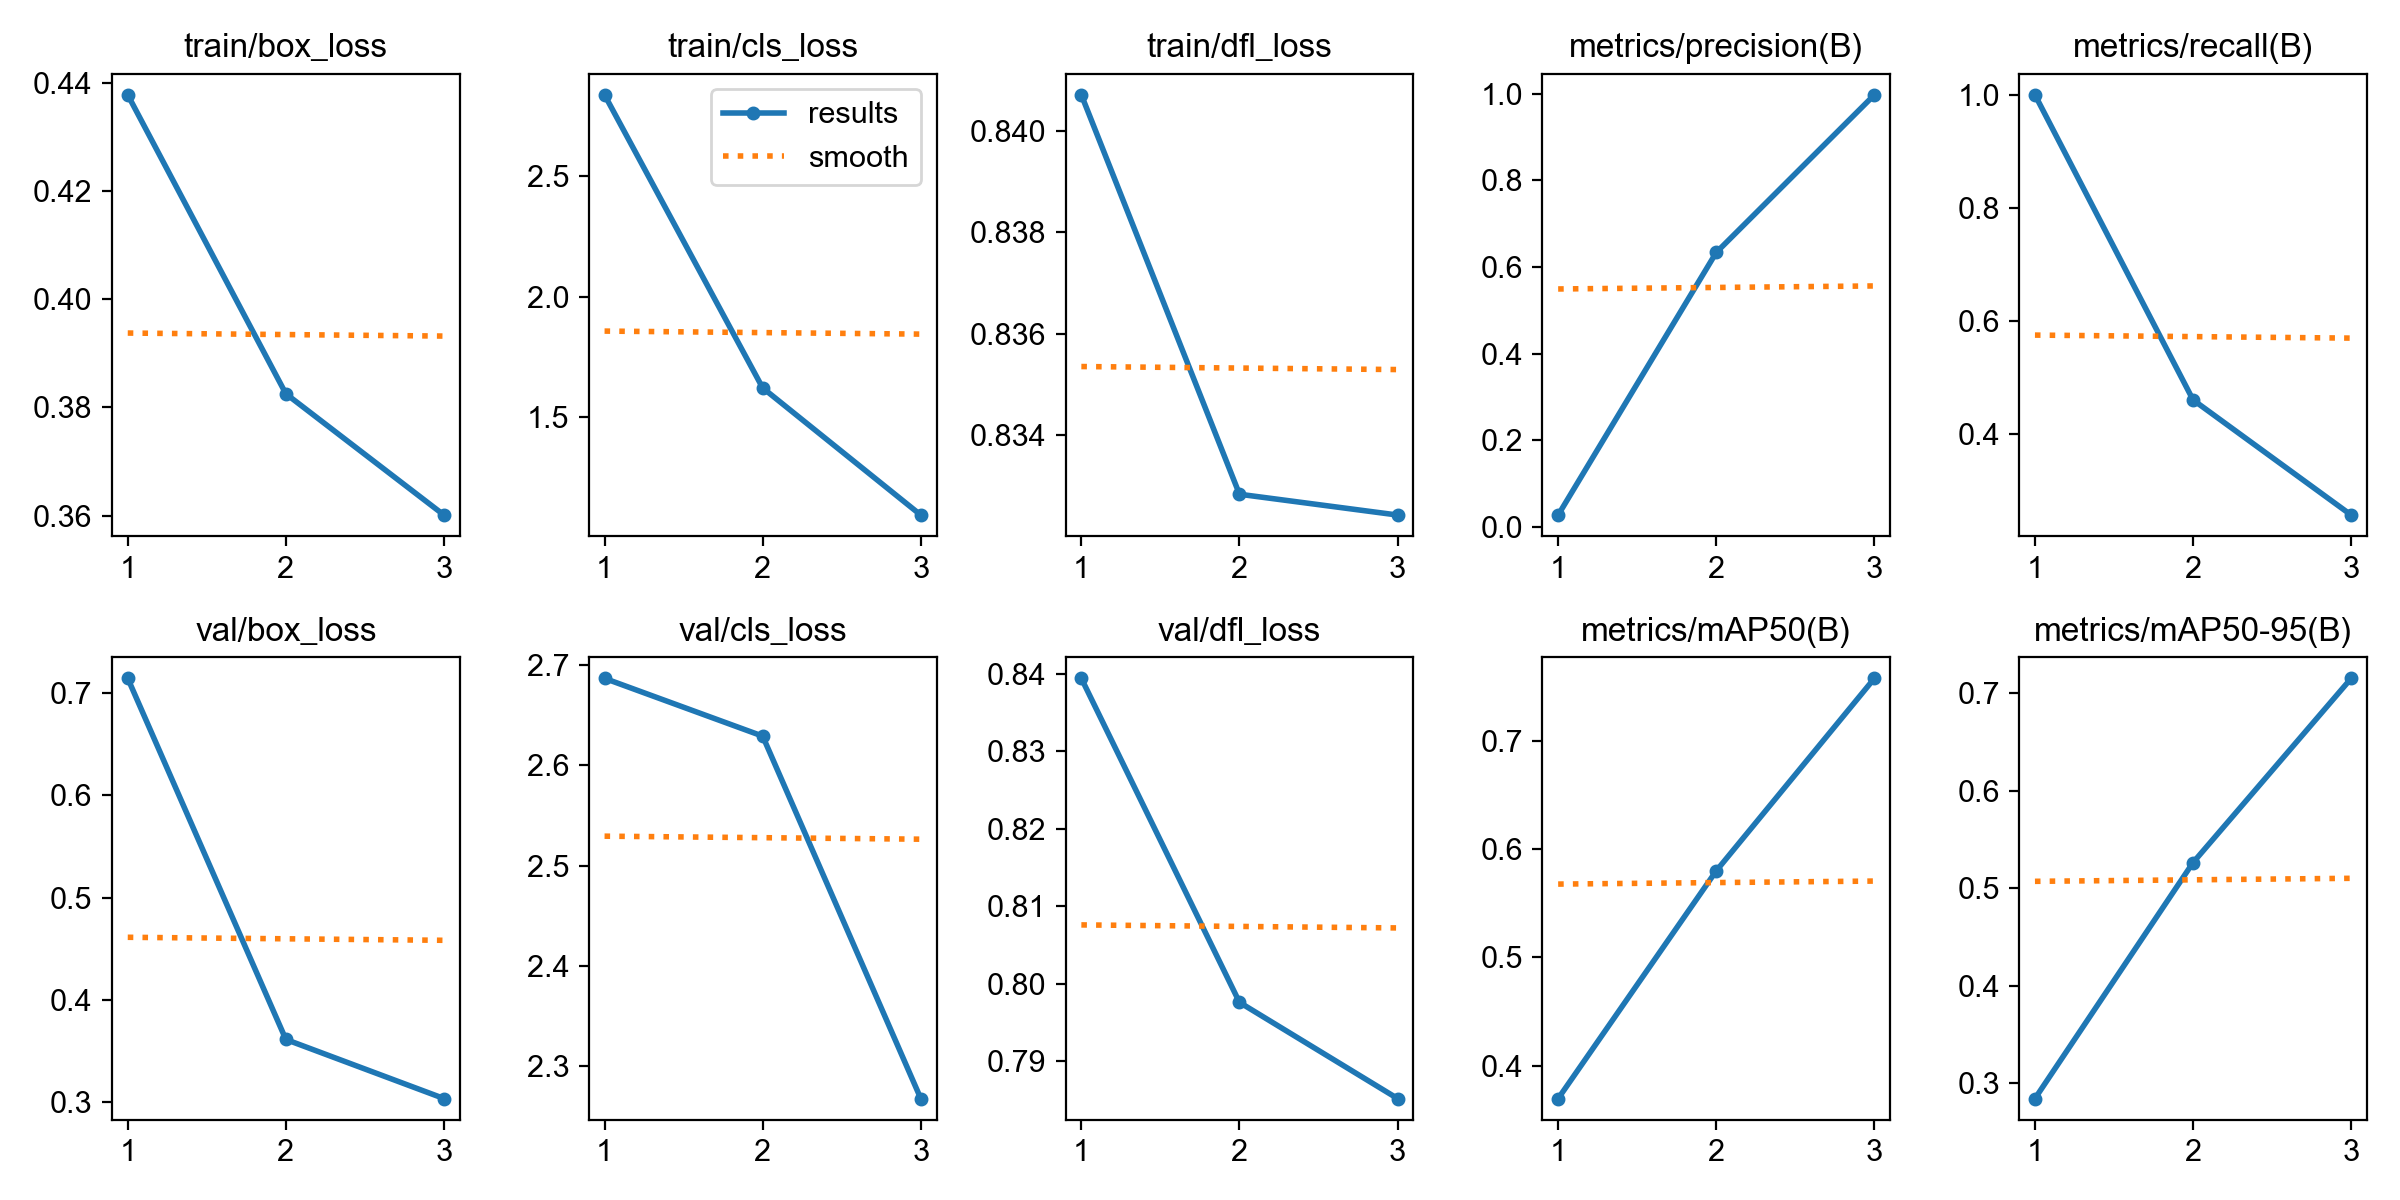

Values plotted in this chart, from the file beside it:
epoch, time, train/box_loss, train/cls_loss, train/dfl_loss, metrics/precision(B), metrics/recall(B), metrics/mAP50(B), metrics/mAP50-95(B), val/box_loss, val/cls_loss, val/dfl_loss, lr/pg0, lr/pg1, lr/pg2
1, 33.13, 0.4378, 2.835, 0.8407, 0.02801, 1, 0.3697, 0.2846, 0.7145, 2.687, 0.8394, 0.0005625, 0.0005625, 0.0005625
2, 65.35, 0.3825, 1.622, 0.8328, 0.6338, 0.461, 0.5801, 0.5264, 0.3614, 2.629, 0.7976, 0.0007956, 0.0007956, 0.0007956
3, 97.25, 0.3601, 1.095, 0.8324, 0.9973, 0.2575, 0.7579, 0.7152, 0.3036, 2.268, 0.7852, 0.000425, 0.000425, 0.000425
